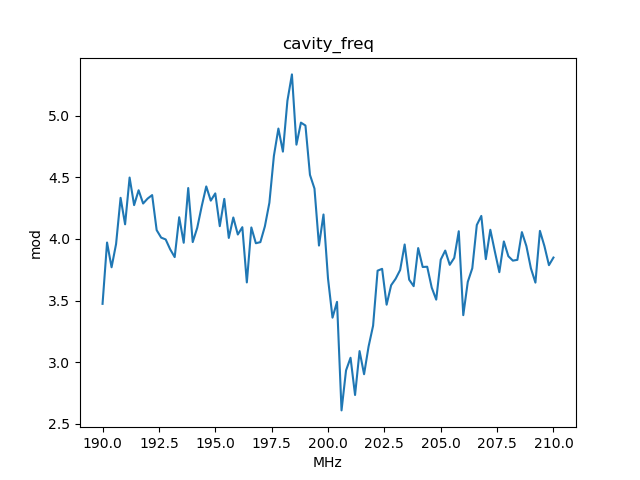

The table this chart was drawn from, first rows:
, x_cavity_freq, y_mod
0, 190.0, 3.473
1, 190.2, 3.971
2, 190.4, 3.77
3, 190.6, 3.959
4, 190.8, 4.334
5, 191.0, 4.119
6, 191.2, 4.499
7, 191.4, 4.275
8, 191.6, 4.395
9, 191.8, 4.288
10, 192.0, 4.328
11, 192.2, 4.356
12, 192.4, 4.072
13, 192.6, 4.011
14, 192.8, 3.996
15, 193.0, 3.916
16, 193.2, 3.853
17, 193.4, 4.176
18, 193.6, 3.969
19, 193.8, 4.413
20, 194.0, 3.975
21, 194.2, 4.091
22, 194.4, 4.266
23, 194.6, 4.426
24, 194.8, 4.311
25, 195.0, 4.37
26, 195.2, 4.104
27, 195.4, 4.325
28, 195.6, 4.008
29, 195.8, 4.174
30, 196.0, 4.036
31, 196.2, 4.096
32, 196.4, 3.647
33, 196.6, 4.094
34, 196.8, 3.965
35, 197.0, 3.974
36, 197.2, 4.102
37, 197.4, 4.294
38, 197.6, 4.674
39, 197.8, 4.896
40, 198.0, 4.709
41, 198.2, 5.122
42, 198.4, 5.336
43, 198.6, 4.766
44, 198.8, 4.944
45, 199.0, 4.921
46, 199.2, 4.52
47, 199.4, 4.409
48, 199.6, 3.946
49, 199.8, 4.199
50, 200.0, 3.68
51, 200.2, 3.361
52, 200.4, 3.489
53, 200.6, 2.608
54, 200.8, 2.933
55, 201.0, 3.036
56, 201.2, 2.733
57, 201.4, 3.09
58, 201.6, 2.902
59, 201.8, 3.127
... 41 more rows
